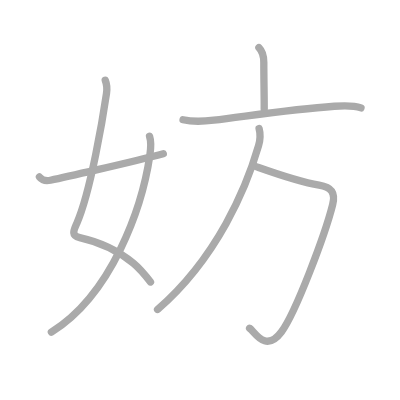
t = 0.00 s
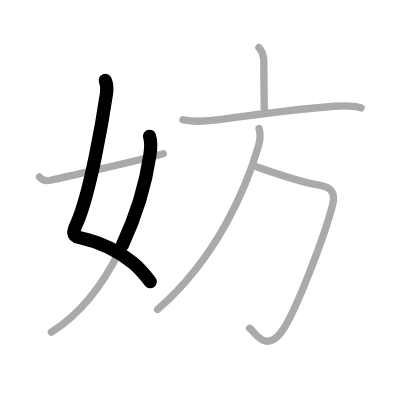
t = 1.50 s
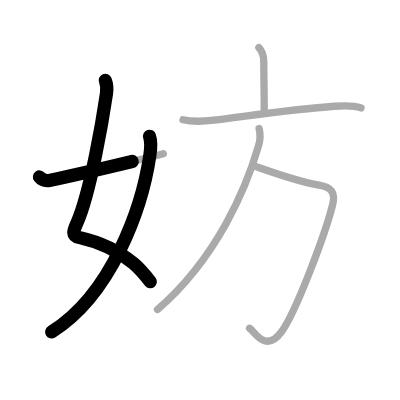
t = 2.75 s
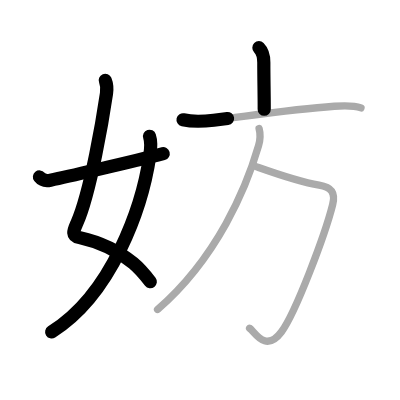
t = 4.25 s
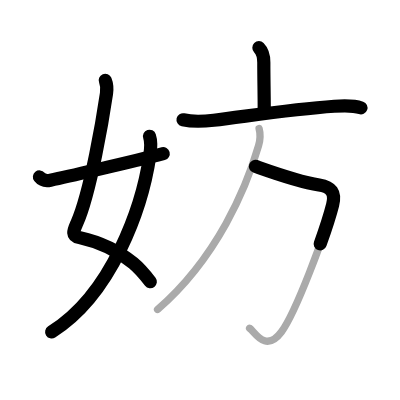
t = 5.50 s
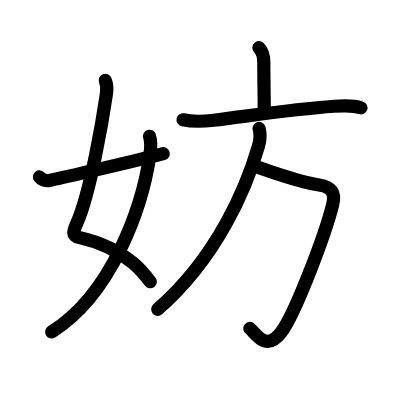
t = 7.00 s

The animated SVG that drew these frames (rendered in a browser with its animation timeline set to each time). Animation: 7 SMIL elements (animate=7); one cycle of 7.00 s.

<?xml version="1.0" standalone="no"?>
<!DOCTYPE svg PUBLIC "-//W3C//DTD SVG 1.1//EN"   "http://www.w3.org/Graphics/SVG/1.1/DTD/svg11.dtd">
<svg width="400px" height="400px"  version="1.1" xmlns="http://www.w3.org/2000/svg">
  <defs>
    <marker id="Triangle" viewBox="0 0 10 10" refX="0" refY="5" markerUnits="strokeWidth" markerWidth="3" style="stroke-opacity:0%;fill:#aaaaaa;" markerHeight="2" orient="auto">
      <path d="M 0 0 L 10 5 L 0 10 z" />
    </marker>
    
    <marker id="Arrow" viewBox="0 0 10 10" refX="5" refY="5" markerUnits="strokeWidth" markerWidth="1.8" style="stroke-opacity:0%;fill:#770000;" markerHeight="2" orient="auto">
      <path d="M 0 4 L 6 4 L 4 1 L 10 5 L 4 9 L 6 6 L 0 6 z" />
        <circle cx="5" cy="5" r="5" />
      </marker>
    
    <marker id="TriangleRed" viewBox="0 0 10 10" refX="0" refY="5" markerUnits="strokeWidth" markerWidth="3" style="stroke-opacity:0%;fill:#CC0000;" markerHeight="2" orient="auto">
      <path d="M 0 0 L 10 5 L 0 10 z" />
    </marker>
    
    <marker id="ArrowRed" viewBox="0 0 10 10" refX="5" refY="5" markerUnits="strokeWidth" markerWidth="1.8" style="stroke-opacity:0%;fill:#CC0000;" markerHeight="2" orient="auto">
      <path d="M 0 4 L 6 4 L 4 1 L 10 5 L 4 9 L 6 6 L 0 6 z" />
        <circle cx="5" cy="5" r="5" />
      </marker>
    
  </defs>
  
  <path style="fill:#ffffff; fill-opacity:100%; fill-rule:evenodd; stroke-width:0;" d="M 0 0 L 400px 0 L 400px 400px L 0 400px L 0 0" />

  <g transform="scale(3.6697247706422 3.6697247706422)">
<path style="fill:none; fill-opacity:0%; fill-rule:evenodd; stroke:#aaaaaa; stroke-opacity:100%; stroke-width: 1.5pt; stroke-linejoin:round; stroke-linecap:round;" d="M28.68 21.87c0.36 0.88 0.52 2.33 0.34 3.61c-0.87 5.93-4.3 26.85-8.1 35.4c-0.85 1.92-1.59 3.33 0.8 3.86c6.29 1.39 10.65 3.71 14.59 6.95c1.69 1.39 3.25 3.25 4.7 5.15"></path>
<path style="fill:none; fill-opacity:0%; fill-rule:evenodd; stroke:#aaaaaa; stroke-opacity:100%; stroke-width: 1.5pt; stroke-linejoin:round; stroke-linecap:round;" d="M40.75 37.14c0.5 1.48 0.36 3.34 0.09 5.18C38.75 56.5 30.5 80.25 14 90.5"></path>
<path style="fill:none; fill-opacity:0%; fill-rule:evenodd; stroke:#aaaaaa; stroke-opacity:100%; stroke-width: 1.5pt; stroke-linejoin:round; stroke-linecap:round;" d="M10.75 48.22c0.75 0.94 1.75 1.16 3 0.89c2.12-0.45 21.84-4.85 30.75-7.23"></path>
<path style="fill:none; fill-opacity:0%; fill-rule:evenodd; stroke:#aaaaaa; stroke-opacity:100%; stroke-width: 1.5pt; stroke-linejoin:round; stroke-linecap:round;" d="M70.55 13c0.98 0.98 1.34 2.25 1.34 4.04c0 4.86 0.11 8.21 0.11 12.75"></path>
<path style="fill:none; fill-opacity:0%; fill-rule:evenodd; stroke:#aaaaaa; stroke-opacity:100%; stroke-width: 1.5pt; stroke-linejoin:round; stroke-linecap:round;" d="M49.88 32.64c2.73 0.61 5.59 0.45 8.37 0.12c9.34-1.12 21.09-2.98 32.87-3.81c2.54-0.18 5.13-0.32 7.25 0.45"></path>
<path style="fill:none; fill-opacity:0%; fill-rule:evenodd; stroke:#aaaaaa; stroke-opacity:100%; stroke-width: 1.5pt; stroke-linejoin:round; stroke-linecap:round;" d="M69.61 45.33c6.14 2.17 11.64 4.17 17.34 5.09c3.38 0.54 4.52 2.09 3.69 5.38c-2.04 8.13-10.12 29.53-13.97 34.67c-4.4 5.88-7.35-0.23-8.66-1.02"></path>
<path style="fill:none; fill-opacity:0%; fill-rule:evenodd; stroke:#aaaaaa; stroke-opacity:100%; stroke-width: 1.5pt; stroke-linejoin:round; stroke-linecap:round;" d="M70.6 35c0.4 1.46 0.32 3.1-0.15 4.74c-3.28 11.3-11.19 30.39-27.52 44.59"></path>

<path style="fill:none; fill-opacity:0%; fill-rule:evenodd; stroke:#000000; stroke-opacity:100%; stroke-width: 2.7pt; stroke-linejoin:round; stroke-linecap:round;" d="M28.68 21.87c0.36 0.88 0.52 2.33 0.34 3.61c-0.87 5.93-4.3 26.85-8.1 35.4c-0.85 1.92-1.59 3.33 0.8 3.86c6.29 1.39 10.65 3.71 14.59 6.95c1.69 1.39 3.25 3.25 4.7 5.15" pathLength="100" stroke-dashoffset="100" stroke-dasharray="100 105"><animate id="dashAnim1" attributeName="stroke-dashoffset" from="100" to="0" dur="1s" calcMode="linear" fill="freeze"/></path>
<path style="fill:none; fill-opacity:0%; fill-rule:evenodd; stroke:#000000; stroke-opacity:100%; stroke-width: 2.7pt; stroke-linejoin:round; stroke-linecap:round;" d="M40.75 37.14c0.5 1.48 0.36 3.34 0.09 5.18C38.75 56.5 30.5 80.25 14 90.5" pathLength="100" stroke-dashoffset="100" stroke-dasharray="100 105"><animate id="dashAnim2" attributeName="stroke-dashoffset" from="100" to="0" dur="1s" calcMode="linear" begin="dashAnim1.end" fill="freeze"/></path>
<path style="fill:none; fill-opacity:0%; fill-rule:evenodd; stroke:#000000; stroke-opacity:100%; stroke-width: 2.7pt; stroke-linejoin:round; stroke-linecap:round;" d="M10.75 48.22c0.75 0.94 1.75 1.16 3 0.89c2.12-0.45 21.84-4.85 30.75-7.23" pathLength="100" stroke-dashoffset="100" stroke-dasharray="100 105"><animate id="dashAnim3" attributeName="stroke-dashoffset" from="100" to="0" dur="1s" calcMode="linear" begin="dashAnim2.end" fill="freeze"/></path>
<path style="fill:none; fill-opacity:0%; fill-rule:evenodd; stroke:#000000; stroke-opacity:100%; stroke-width: 2.7pt; stroke-linejoin:round; stroke-linecap:round;" d="M70.55 13c0.98 0.98 1.34 2.25 1.34 4.04c0 4.86 0.11 8.21 0.11 12.75" pathLength="100" stroke-dashoffset="100" stroke-dasharray="100 105"><animate id="dashAnim4" attributeName="stroke-dashoffset" from="100" to="0" dur="1s" calcMode="linear" begin="dashAnim3.end" fill="freeze"/></path>
<path style="fill:none; fill-opacity:0%; fill-rule:evenodd; stroke:#000000; stroke-opacity:100%; stroke-width: 2.7pt; stroke-linejoin:round; stroke-linecap:round;" d="M49.88 32.64c2.73 0.61 5.59 0.45 8.37 0.12c9.34-1.12 21.09-2.98 32.87-3.81c2.54-0.18 5.13-0.32 7.25 0.45" pathLength="100" stroke-dashoffset="100" stroke-dasharray="100 105"><animate id="dashAnim5" attributeName="stroke-dashoffset" from="100" to="0" dur="1s" calcMode="linear" begin="dashAnim4.end" fill="freeze"/></path>
<path style="fill:none; fill-opacity:0%; fill-rule:evenodd; stroke:#000000; stroke-opacity:100%; stroke-width: 2.7pt; stroke-linejoin:round; stroke-linecap:round;" d="M69.61 45.33c6.14 2.17 11.64 4.17 17.34 5.09c3.38 0.54 4.52 2.09 3.69 5.38c-2.04 8.13-10.12 29.53-13.97 34.67c-4.4 5.88-7.35-0.23-8.66-1.02" pathLength="100" stroke-dashoffset="100" stroke-dasharray="100 105"><animate id="dashAnim6" attributeName="stroke-dashoffset" from="100" to="0" dur="1s" calcMode="linear" begin="dashAnim5.end" fill="freeze"/></path>
<path style="fill:none; fill-opacity:0%; fill-rule:evenodd; stroke:#000000; stroke-opacity:100%; stroke-width: 2.7pt; stroke-linejoin:round; stroke-linecap:round;" d="M70.6 35c0.4 1.46 0.32 3.1-0.15 4.74c-3.28 11.3-11.19 30.39-27.52 44.59" pathLength="100" stroke-dashoffset="100" stroke-dasharray="100 105"><animate id="dashAnim7" attributeName="stroke-dashoffset" from="100" to="0" dur="1s" calcMode="linear" begin="dashAnim6.end" fill="freeze"/></path>

</g>

</svg>  
          
